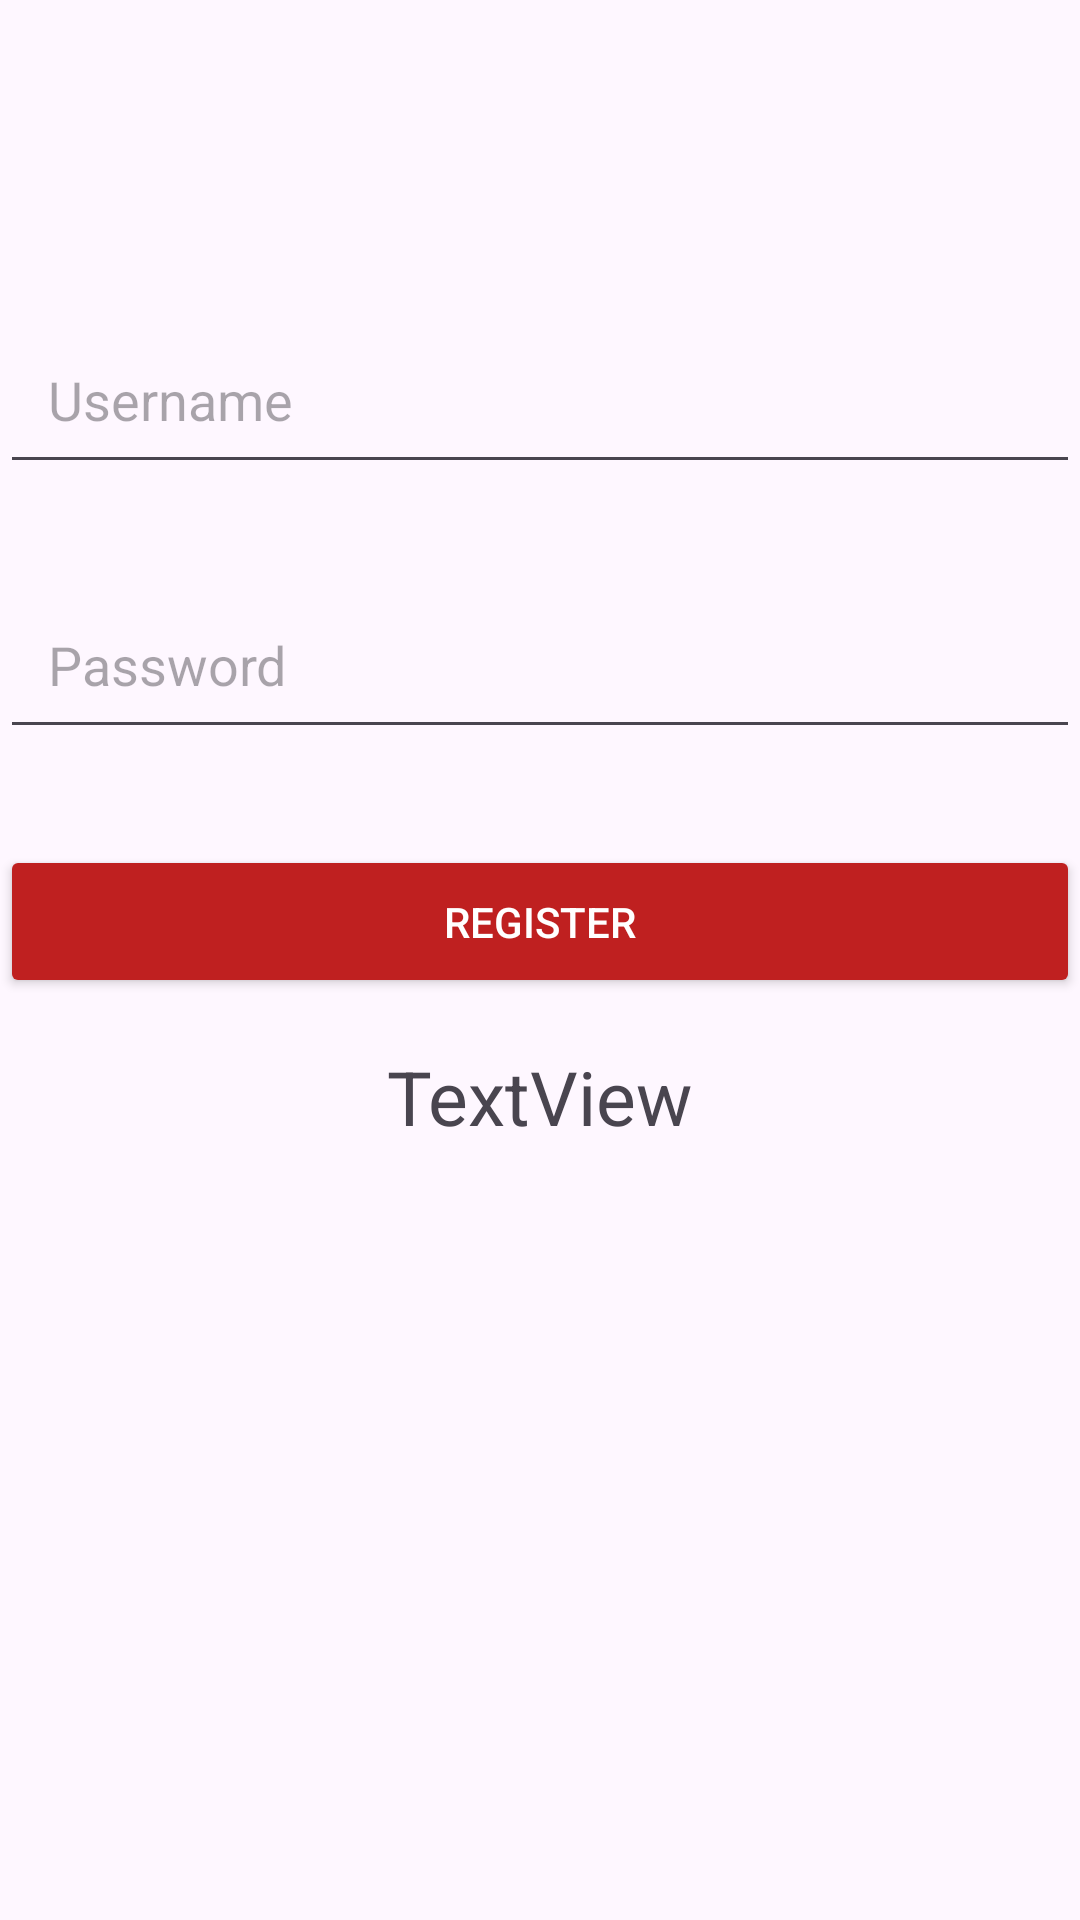

Write the Android layout XML for this screen, with the resource values it uses.
<!-- AndroidManifest.xml: application theme Theme.Algoritma -->
<!-- res/layout/fragment_register.xml -->
<?xml version="1.0" encoding="utf-8"?>
<androidx.constraintlayout.widget.ConstraintLayout xmlns:android="http://schemas.android.com/apk/res/android"
    xmlns:app="http://schemas.android.com/apk/res-auto"
    xmlns:tools="http://schemas.android.com/tools"
    android:layout_width="match_parent"
    android:layout_height="match_parent"
    tools:context=".fragments.RegisterFragment">


    <ImageView
        android:id="@+id/imageView2"
        android:layout_width="wrap_content"
        android:layout_height="wrap_content"
        android:layout_marginTop="55dp"
        android:src="@drawable/ic_launcher_background"
        app:layout_constraintEnd_toEndOf="parent"
        app:layout_constraintHorizontal_bias="0.5"
        app:layout_constraintStart_toStartOf="parent"
        app:layout_constraintTop_toTopOf="parent" />

    <EditText
        android:id="@+id/username"
        android:layout_width="0dp"
        android:layout_height="wrap_content"
        android:layout_marginTop="50dp"
        android:hint="Username"
        android:inputType="text"
        android:padding="16dp"
        app:layout_constraintEnd_toEndOf="parent"
        app:layout_constraintStart_toStartOf="parent"
        app:layout_constraintTop_toBottomOf="@+id/imageView2" />

    <EditText
        android:id="@+id/password"
        android:layout_width="0dp"
        android:layout_height="wrap_content"
        android:layout_marginTop="32dp"
        android:hint="Password"
        android:inputType="textPassword"
        android:padding="16dp"
        app:layout_constraintEnd_toEndOf="parent"
        app:layout_constraintStart_toStartOf="parent"
        app:layout_constraintTop_toBottomOf="@+id/username" />

    <Button
        android:id="@+id/loginButton"
        android:layout_width="0dp"
        android:layout_height="wrap_content"
        android:layout_marginTop="32dp"
        android:backgroundTint="@color/anaRankKoyu"
        android:padding="16dp"
        android:text="Register"
        android:textColor="@android:color/white"
        app:layout_constraintEnd_toEndOf="parent"
        app:layout_constraintStart_toStartOf="parent"
        app:layout_constraintTop_toBottomOf="@+id/password" />

    <TextView
        android:id="@+id/textView7"
        android:layout_width="wrap_content"
        android:layout_height="wrap_content"
        android:layout_marginTop="16dp"
        android:text="TextView"
        android:textSize="25sp"
        app:layout_constraintEnd_toEndOf="parent"
        app:layout_constraintStart_toStartOf="parent"
        app:layout_constraintTop_toBottomOf="@+id/loginButton" />

</androidx.constraintlayout.widget.ConstraintLayout>
<!-- resources referenced by this layout -->
<resources>
  <color name="anaRankKoyu">#BF2020</color>
  <style name="Theme.Algoritma" parent="Base.Theme.Algoritma" />
  <style name="Base.Theme.Algoritma" parent="Theme.Material3.DayNight.NoActionBar">
          
          
          <item name="android:statusBarColor">@color/anaRankKoyu</item>
      </style>
</resources>
